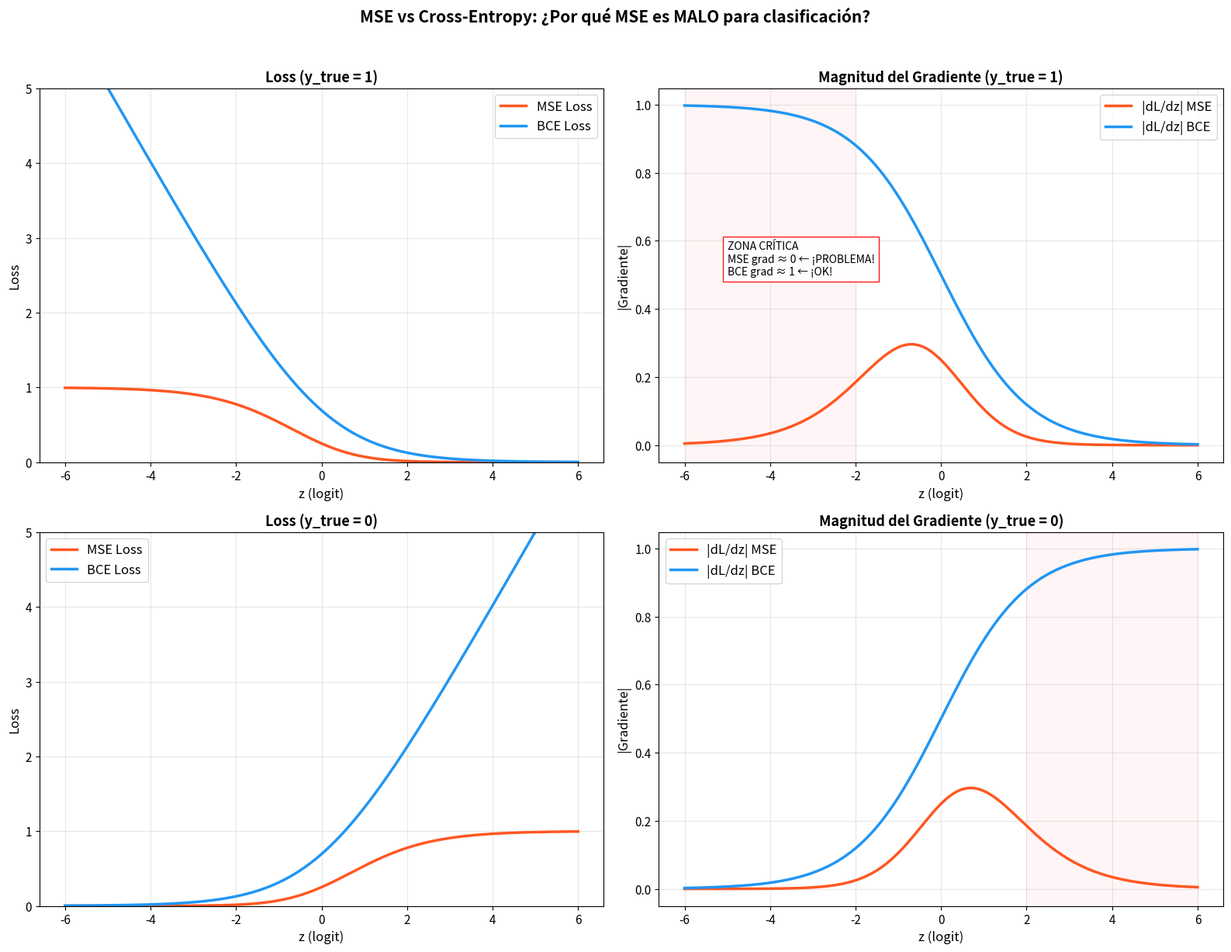

Write the Python code that produced this figure. (Note: this script raises an exception after producing the figure.)
"""
=============================================================================
🏆 CHALLENGE 8: MSE vs Cross-Entropy para Clasificación
=============================================================================

OBJETIVO: Demostrar empíricamente POR QUÉ NO usar MSE para clasificación.
          Comparar gradientes de ambas funciones de loss.

CONCEPTO: MSE tiene "saturación" cuando la predicción es muy incorrecta:
          el gradiente se hace PEQUEÑO justo cuando debería ser GRANDE.
          Cross-entropy no tiene este problema.

DURACIÓN: ~30 minutos
DIFICULTAD: ⭐⭐⭐ (Avanzada)
=============================================================================
"""

import numpy as np
import matplotlib.pyplot as plt

plt.rcParams.update({
    'figure.figsize': (12, 6),
    'font.size': 11,
    'axes.grid': True,
    'grid.alpha': 0.3
})


print("=" * 60)
print("🏆 CHALLENGE 8: MSE vs Cross-Entropy")
print("=" * 60)


# =============================================================================
# PARTE 1: La loss y sus gradientes
# =============================================================================
"""
Para clasificación binaria con sigmoid:
    ŷ = sigmoid(z) = σ(z)

MSE Loss: L_mse = (ŷ - y)² = (σ(z) - y)²
    dL/dz = 2(σ(z) - y) · σ'(z) = 2(σ(z) - y) · σ(z)(1-σ(z))

BCE Loss: L_bce = -[y·log(σ(z)) + (1-y)·log(1-σ(z))]
    dL/dz = σ(z) - y    ← ¡Mucho más simple!

El truco: la derivada de sigmoid se CANCELA con la derivada de log.
Por eso BCE + sigmoid es una combinación natural.
"""

sigmoid = lambda z: 1 / (1 + np.exp(-z))

z = np.linspace(-6, 6, 500)
y_hat = sigmoid(z)

# Caso: y_true = 1
y_true = 1

# MSE: Loss y gradiente respecto a z
mse_loss = (y_hat - y_true) ** 2
mse_grad = 2 * (y_hat - y_true) * y_hat * (1 - y_hat)  # dL/dz para MSE

# BCE: Loss y gradiente respecto a z
epsilon = 1e-15
bce_loss = -(y_true * np.log(np.clip(y_hat, epsilon, None)) + 
             (1 - y_true) * np.log(np.clip(1 - y_hat, epsilon, None)))
bce_grad = y_hat - y_true  # dL/dz para BCE (simplificación con sigmoid)

print("\n--- Comparación de Loss y Gradientes (y_true = 1) ---")
print(f"  {'z':>5s} | {'ŷ=σ(z)':>8s} | {'MSE Loss':>10s} | {'BCE Loss':>10s} | {'MSE grad':>10s} | {'BCE grad':>10s}")
print(f"  {'-'*5} | {'-'*8} | {'-'*10} | {'-'*10} | {'-'*10} | {'-'*10}")
for z_val in [-5, -3, -1, 0, 1, 3, 5]:
    idx = np.argmin(np.abs(z - z_val))
    print(f"  {z_val:5.1f} | {y_hat[idx]:8.4f} | {mse_loss[idx]:10.4f} | {bce_loss[idx]:10.4f} | {mse_grad[idx]:10.6f} | {bce_grad[idx]:10.6f}")


# =============================================================================
# PARTE 2: Visualización
# =============================================================================

fig, axes = plt.subplots(2, 2, figsize=(16, 12))

# La loss
axes[0, 0].plot(z, mse_loss, linewidth=2.5, color='#FF5722', label='MSE Loss')
axes[0, 0].plot(z, bce_loss, linewidth=2.5, color='#2196F3', label='BCE Loss')
axes[0, 0].set_xlabel('z (logit)', fontsize=12)
axes[0, 0].set_ylabel('Loss', fontsize=12)
axes[0, 0].set_title('Loss (y_true = 1)', fontweight='bold', fontsize=13)
axes[0, 0].legend(fontsize=12)
axes[0, 0].set_ylim(0, 5)

# El gradiente
axes[0, 1].plot(z, np.abs(mse_grad), linewidth=2.5, color='#FF5722', label='|dL/dz| MSE')
axes[0, 1].plot(z, np.abs(bce_grad), linewidth=2.5, color='#2196F3', label='|dL/dz| BCE')
axes[0, 1].set_xlabel('z (logit)', fontsize=12)
axes[0, 1].set_ylabel('|Gradiente|', fontsize=12)
axes[0, 1].set_title('Magnitud del Gradiente (y_true = 1)', fontweight='bold', fontsize=13)
axes[0, 1].legend(fontsize=12)

# Zona crítica: predicción MUY incorrecta (z << 0 cuando y=1)
axes[0, 1].axvspan(-6, -2, color='#FFCDD2', alpha=0.2)
axes[0, 1].annotate('ZONA CRÍTICA\nMSE grad ≈ 0 ← ¡PROBLEMA!\nBCE grad ≈ 1 ← ¡OK!', 
                     xy=(-5, 0.5), fontsize=10,
                     bbox=dict(facecolor='white', edgecolor='red', alpha=0.9))

# Mostrar el mismo para y_true = 0
y_true_0 = 0
mse_loss_0 = (y_hat - y_true_0) ** 2
mse_grad_0 = 2 * (y_hat - y_true_0) * y_hat * (1 - y_hat)
bce_loss_0 = -(y_true_0 * np.log(np.clip(y_hat, epsilon, None)) + 
               (1 - y_true_0) * np.log(np.clip(1 - y_hat, epsilon, None)))
bce_grad_0 = y_hat - y_true_0

axes[1, 0].plot(z, mse_loss_0, linewidth=2.5, color='#FF5722', label='MSE Loss')
axes[1, 0].plot(z, bce_loss_0, linewidth=2.5, color='#2196F3', label='BCE Loss')
axes[1, 0].set_xlabel('z (logit)', fontsize=12)
axes[1, 0].set_ylabel('Loss', fontsize=12)
axes[1, 0].set_title('Loss (y_true = 0)', fontweight='bold', fontsize=13)
axes[1, 0].legend(fontsize=12)
axes[1, 0].set_ylim(0, 5)

axes[1, 1].plot(z, np.abs(mse_grad_0), linewidth=2.5, color='#FF5722', label='|dL/dz| MSE')
axes[1, 1].plot(z, np.abs(bce_grad_0), linewidth=2.5, color='#2196F3', label='|dL/dz| BCE')
axes[1, 1].set_xlabel('z (logit)', fontsize=12)
axes[1, 1].set_ylabel('|Gradiente|', fontsize=12)
axes[1, 1].set_title('Magnitud del Gradiente (y_true = 0)', fontweight='bold', fontsize=13)
axes[1, 1].legend(fontsize=12)
axes[1, 1].axvspan(2, 6, color='#FFCDD2', alpha=0.2)

plt.suptitle('MSE vs Cross-Entropy: ¿Por qué MSE es MALO para clasificación?', 
             fontsize=15, fontweight='bold', y=1.02)
plt.tight_layout()
plt.savefig('challenges/challenge_8_mse_vs_ce.png', dpi=100, bbox_inches='tight')
plt.show()

print("""
  🔑 EL PROBLEMA DEL MSE PARA CLASIFICACIÓN:
  
  Cuando la predicción es MUY incorrecta (z = -5, ŷ ≈ 0, y = 1):
  
  ┌─────────────┬──────────────┬─────────────┐
  │             │  MSE grad    │  BCE grad   │
  ├─────────────┼──────────────┼─────────────┤
  │  z = -5     │  ≈ 0.0001   │  ≈ -1.0     │
  │  Modelo se  │  PARALIZA   │  CORRIGE    │
  │  equivoca   │  (saturado) │  RÁPIDO     │
  └─────────────┴──────────────┴─────────────┘
  
  ¿Por qué?
  - MSE grad = 2(ŷ-y) · σ'(z)
  - σ'(z) ≈ 0 cuando |z| >> 0 (sigmoid está saturada)
  - El gradiente es producto de dos términos → se anula
  
  - BCE grad = ŷ - y
  - La derivada de sigmoid se cancela con la del log
  - El gradiente siempre es proporcional al error → NO se satura
""")

input("\n[Presiona Enter para continuar...]\n")


# =============================================================================
# PARTE 3: Entrenamiento comparativo
# =============================================================================
"""
Entrenemos un clasificador simple con MSE y con BCE para comparar
la velocidad de convergencia.
"""

print(f"\n{'=' * 60}")
print("PARTE 3: Entrenamiento comparativo")
print("=" * 60)

np.random.seed(42)

# Dataset simple: clasificar si x > 0
n_samples = 200
X = np.random.randn(n_samples, 1) * 2
y = (X > 0).astype(float).flatten()

def train_classifier(X, y, loss_type='bce', lr=0.1, epochs=500):
    """Entrena un clasificador de 1 neurona con la loss especificada."""
    w = np.random.randn(1) * 0.1
    b = np.zeros(1)
    losses = []
    
    for epoch in range(epochs):
        # Forward
        z = X.flatten() * w + b
        a = 1 / (1 + np.exp(-z))  # sigmoid
        
        if loss_type == 'bce':
            eps = 1e-15
            a_clipped = np.clip(a, eps, 1 - eps)
            loss = -np.mean(y * np.log(a_clipped) + (1-y) * np.log(1 - a_clipped))
            # Gradiente BCE + sigmoid: dL/dz = a - y
            dz = a - y
        elif loss_type == 'mse':
            loss = np.mean((a - y) ** 2)
            # Gradiente MSE + sigmoid: dL/dz = 2(a-y) · a·(1-a)
            dz = 2 * (a - y) * a * (1 - a)
        
        losses.append(loss)
        
        # Gradientes
        dw = np.mean(dz * X.flatten())
        db = np.mean(dz)
        
        # Update
        w -= lr * dw
        b -= lr * db
    
    # Accuracy final
    preds = (1 / (1 + np.exp(-(X.flatten() * w + b))) > 0.5).astype(float)
    accuracy = np.mean(preds == y)
    
    return losses, accuracy, w, b

# Entrenar con ambas loss
losses_bce, acc_bce, _, _ = train_classifier(X, y, 'bce', lr=0.5, epochs=300)
losses_mse, acc_mse, _, _ = train_classifier(X, y, 'mse', lr=0.5, epochs=300)

print(f"\n  Accuracy final:")
print(f"    BCE: {acc_bce*100:.1f}%")
print(f"    MSE: {acc_mse*100:.1f}%")

# Gráfico comparativo
fig, ax = plt.subplots(figsize=(10, 6))
ax.plot(losses_bce, linewidth=2.5, color='#2196F3', label=f'BCE (acc final: {acc_bce*100:.0f}%)')
ax.plot(losses_mse, linewidth=2.5, color='#FF5722', label=f'MSE (acc final: {acc_mse*100:.0f}%)')
ax.set_xlabel('Epoch', fontsize=12)
ax.set_ylabel('Loss', fontsize=12)
ax.set_title('Velocidad de Convergencia: BCE vs MSE', fontweight='bold', fontsize=14)
ax.legend(fontsize=12)
plt.tight_layout()
plt.savefig('challenges/challenge_8_training.png', dpi=100, bbox_inches='tight')
plt.show()


# =============================================================================
# REFLEXIÓN
# =============================================================================
print(f"""
{'=' * 60}
🧠 REFLEXIÓN
{'=' * 60}

1. ¿Entonces MSE nunca sirve?
   → Para REGRESIÓN sí: predecir precios, temperaturas, etc.
   → Para CLASIFICACIÓN: usa siempre cross-entropy.

2. ¿Hay casos donde BCE no es ideal?
   → Clases muy desbalanceadas: BCE da mucho peso a la clase mayoritaria
   → Solución: Focal Loss (penaliza más los ejemplos difíciles)
   → Solución: Class weights (ponderar la loss por frecuencia inversa)

3. ¿Qué loss usa PyTorch internamente?
   → nn.CrossEntropyLoss() = LogSoftmax + NLLLoss
   → Acepta LOGITS (antes de softmax), no probabilidades
   → nn.BCEWithLogitsLoss() = Sigmoid + BCE (más estable numéricamente)

✅ Challenge 8 completado.
   Siguiente: challenge_9_kl_divergence.py
""")
